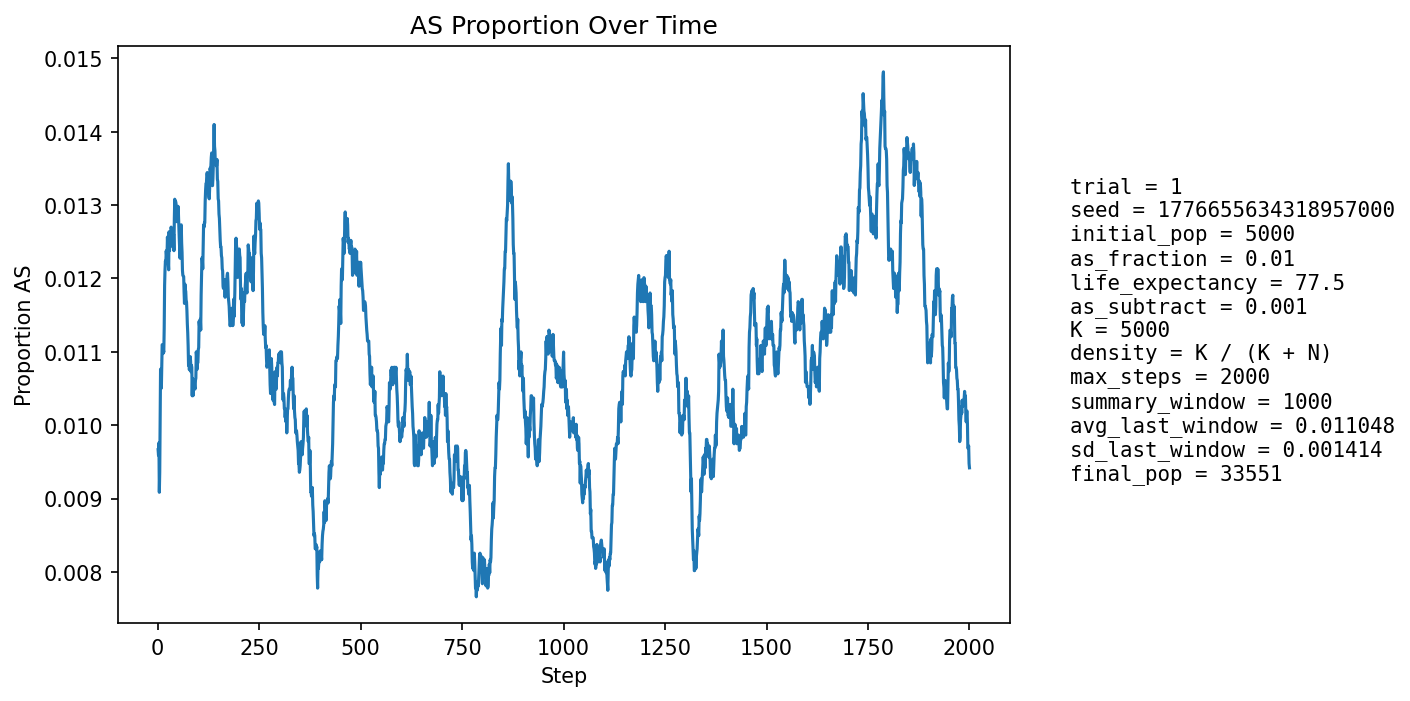

The file beside this chart, header and first rows:
step, population_size, births, newborn_AA, newborn_AS, newborn_SS, prop_newborn_AA, prop_newborn_AS, prop_newborn_SS, prop_repro_AA, prop_repro_AS, prop_AS_population
1, 5897, 1203, 1196, 7, 0, 0.9942, 0.005819, 0.0, 0.9909, 0.009144, 0.009666
2, 6674, 1106, 1097, 9, 0, 0.9919, 0.008137, 0.0, 0.9905, 0.009544, 0.009589
3, 7378, 1034, 1023, 10, 1, 0.9894, 0.009671, 0.0009671, 0.9901, 0.009942, 0.009759
4, 8035, 984, 981, 3, 0, 0.997, 0.003049, 0.0, 0.9873, 0.01273, 0.009085
5, 8974, 1267, 1254, 13, 0, 0.9897, 0.01026, 0.0, 0.9894, 0.01059, 0.00936
6, 10095, 1458, 1439, 19, 0, 0.987, 0.01303, 0.0, 0.9899, 0.01006, 0.01
7, 11334, 1581, 1558, 23, 0, 0.9855, 0.01455, 0.0, 0.9899, 0.01005, 0.01076
8, 12645, 1661, 1644, 17, 0, 0.9898, 0.01023, 0.0, 0.9912, 0.008848, 0.01068
9, 14090, 1799, 1783, 16, 0, 0.9911, 0.008894, 0.0, 0.9909, 0.009138, 0.0105
10, 15677, 1952, 1928, 24, 0, 0.9877, 0.0123, 0.0, 0.9901, 0.00993, 0.01078
11, 17392, 2097, 2069, 28, 0, 0.9866, 0.01335, 0.0, 0.9893, 0.01073, 0.0111
12, 19210, 2219, 2195, 24, 0, 0.9892, 0.01082, 0.0, 0.9899, 0.01006, 0.01109
13, 20956, 2173, 2151, 22, 0, 0.9899, 0.01012, 0.0, 0.9896, 0.01036, 0.01098
14, 22674, 2185, 2160, 25, 0, 0.9886, 0.01144, 0.0, 0.9892, 0.01085, 0.01103
15, 24377, 2234, 2210, 24, 0, 0.9893, 0.01074, 0.0, 0.9887, 0.01132, 0.01099
16, 26061, 2306, 2272, 34, 0, 0.9853, 0.01474, 0.0, 0.9882, 0.01181, 0.01132
17, 27635, 2321, 2280, 41, 0, 0.9823, 0.01766, 0.0, 0.9884, 0.01165, 0.01191
18, 29053, 2316, 2284, 32, 0, 0.9862, 0.01382, 0.0, 0.9886, 0.01144, 0.01212
19, 30313, 2312, 2284, 28, 0, 0.9879, 0.01211, 0.0, 0.9889, 0.01105, 0.01224
20, 31447, 2317, 2292, 25, 0, 0.9892, 0.01079, 0.0, 0.9884, 0.01161, 0.01221
21, 32480, 2313, 2281, 31, 1, 0.9862, 0.0134, 0.0004323, 0.9873, 0.01269, 0.01238
22, 33399, 2296, 2272, 24, 0, 0.9895, 0.01045, 0.0, 0.9871, 0.0129, 0.01231
23, 34171, 2268, 2241, 27, 0, 0.9881, 0.0119, 0.0, 0.9873, 0.01275, 0.01232
24, 34779, 2236, 2202, 34, 0, 0.9848, 0.01521, 0.0, 0.9873, 0.01273, 0.01257
25, 35248, 2218, 2198, 20, 0, 0.991, 0.009017, 0.0, 0.9869, 0.01315, 0.01237
26, 35592, 2206, 2187, 19, 0, 0.9914, 0.008613, 0.0, 0.987, 0.01301, 0.01222
27, 35815, 2191, 2168, 23, 0, 0.9895, 0.0105, 0.0, 0.9868, 0.01316, 0.01212
28, 35929, 2171, 2127, 44, 0, 0.9797, 0.02027, 0.0, 0.9868, 0.01321, 0.01264
29, 35950, 2152, 2135, 17, 0, 0.9921, 0.0079, 0.0, 0.9879, 0.01215, 0.01238
30, 35905, 2138, 2109, 29, 0, 0.9864, 0.01356, 0.0, 0.9885, 0.01154, 0.01248
31, 35812, 2126, 2098, 28, 0, 0.9868, 0.01317, 0.0, 0.9887, 0.01133, 0.01257
32, 35678, 2113, 2090, 23, 0, 0.9891, 0.01088, 0.0, 0.9875, 0.01252, 0.01247
33, 35512, 2101, 2067, 34, 0, 0.9838, 0.01618, 0.0, 0.9881, 0.01188, 0.0127
34, 35317, 2091, 2064, 27, 0, 0.9871, 0.01291, 0.0, 0.9877, 0.01228, 0.01266
35, 35105, 2084, 2055, 29, 0, 0.9861, 0.01392, 0.0, 0.9876, 0.01244, 0.01265
36, 34887, 2080, 2058, 22, 0, 0.9894, 0.01058, 0.0, 0.9881, 0.01187, 0.01247
37, 34673, 2077, 2052, 25, 0, 0.988, 0.01204, 0.0, 0.9873, 0.01273, 0.01243
38, 34466, 2075, 2048, 26, 1, 0.987, 0.01253, 0.0004819, 0.9868, 0.01324, 0.01248
39, 34270, 2072, 2042, 30, 0, 0.9855, 0.01448, 0.0, 0.9864, 0.01363, 0.01261
40, 34091, 2072, 2056, 16, 0, 0.9923, 0.007722, 0.0, 0.9876, 0.01242, 0.01238
41, 33931, 2072, 2032, 40, 0, 0.9807, 0.01931, 0.0, 0.9871, 0.0129, 0.01282
42, 33791, 2072, 2038, 34, 0, 0.9836, 0.01641, 0.0, 0.9872, 0.01277, 0.01308
43, 33668, 2073, 2052, 21, 0, 0.9899, 0.01013, 0.0, 0.9871, 0.01294, 0.01298
44, 33563, 2074, 2047, 27, 0, 0.987, 0.01302, 0.0, 0.9874, 0.01259, 0.01305
45, 33475, 2076, 2052, 24, 0, 0.9884, 0.01156, 0.0, 0.987, 0.01299, 0.01302
46, 33406, 2079, 2054, 25, 0, 0.988, 0.01203, 0.0, 0.9866, 0.01344, 0.01296
47, 33350, 2081, 2061, 20, 0, 0.9904, 0.009611, 0.0, 0.987, 0.01295, 0.01277
48, 33313, 2083, 2055, 28, 0, 0.9866, 0.01344, 0.0, 0.9867, 0.01327, 0.01285
49, 33287, 2085, 2056, 29, 0, 0.9861, 0.01391, 0.0, 0.9868, 0.0132, 0.01289
50, 33272, 2087, 2056, 31, 0, 0.9851, 0.01485, 0.0, 0.9869, 0.01314, 0.01298
51, 33269, 2089, 2065, 24, 0, 0.9885, 0.01149, 0.0, 0.9874, 0.01257, 0.01289
52, 33272, 2091, 2069, 21, 1, 0.9895, 0.01004, 0.0004782, 0.9868, 0.01325, 0.01271
53, 33284, 2092, 2070, 22, 0, 0.9895, 0.01052, 0.0, 0.9875, 0.01255, 0.01256
54, 33300, 2093, 2072, 21, 0, 0.99, 0.01003, 0.0, 0.9876, 0.01235, 0.0124
55, 33317, 2095, 2073, 22, 0, 0.9895, 0.0105, 0.0, 0.9875, 0.01253, 0.01228
56, 33340, 2096, 2062, 34, 0, 0.9838, 0.01622, 0.0, 0.9879, 0.01214, 0.01254
57, 33362, 2097, 2063, 34, 0, 0.9838, 0.01621, 0.0, 0.988, 0.01201, 0.01271
58, 33383, 2097, 2067, 29, 1, 0.9857, 0.01383, 0.0004769, 0.9883, 0.01175, 0.01273
59, 33404, 2098, 2076, 22, 0, 0.9895, 0.01049, 0.0, 0.9882, 0.0118, 0.01248
60, 33426, 2098, 2073, 25, 0, 0.9881, 0.01192, 0.0, 0.9878, 0.01216, 0.01236
... 1,940 more rows
